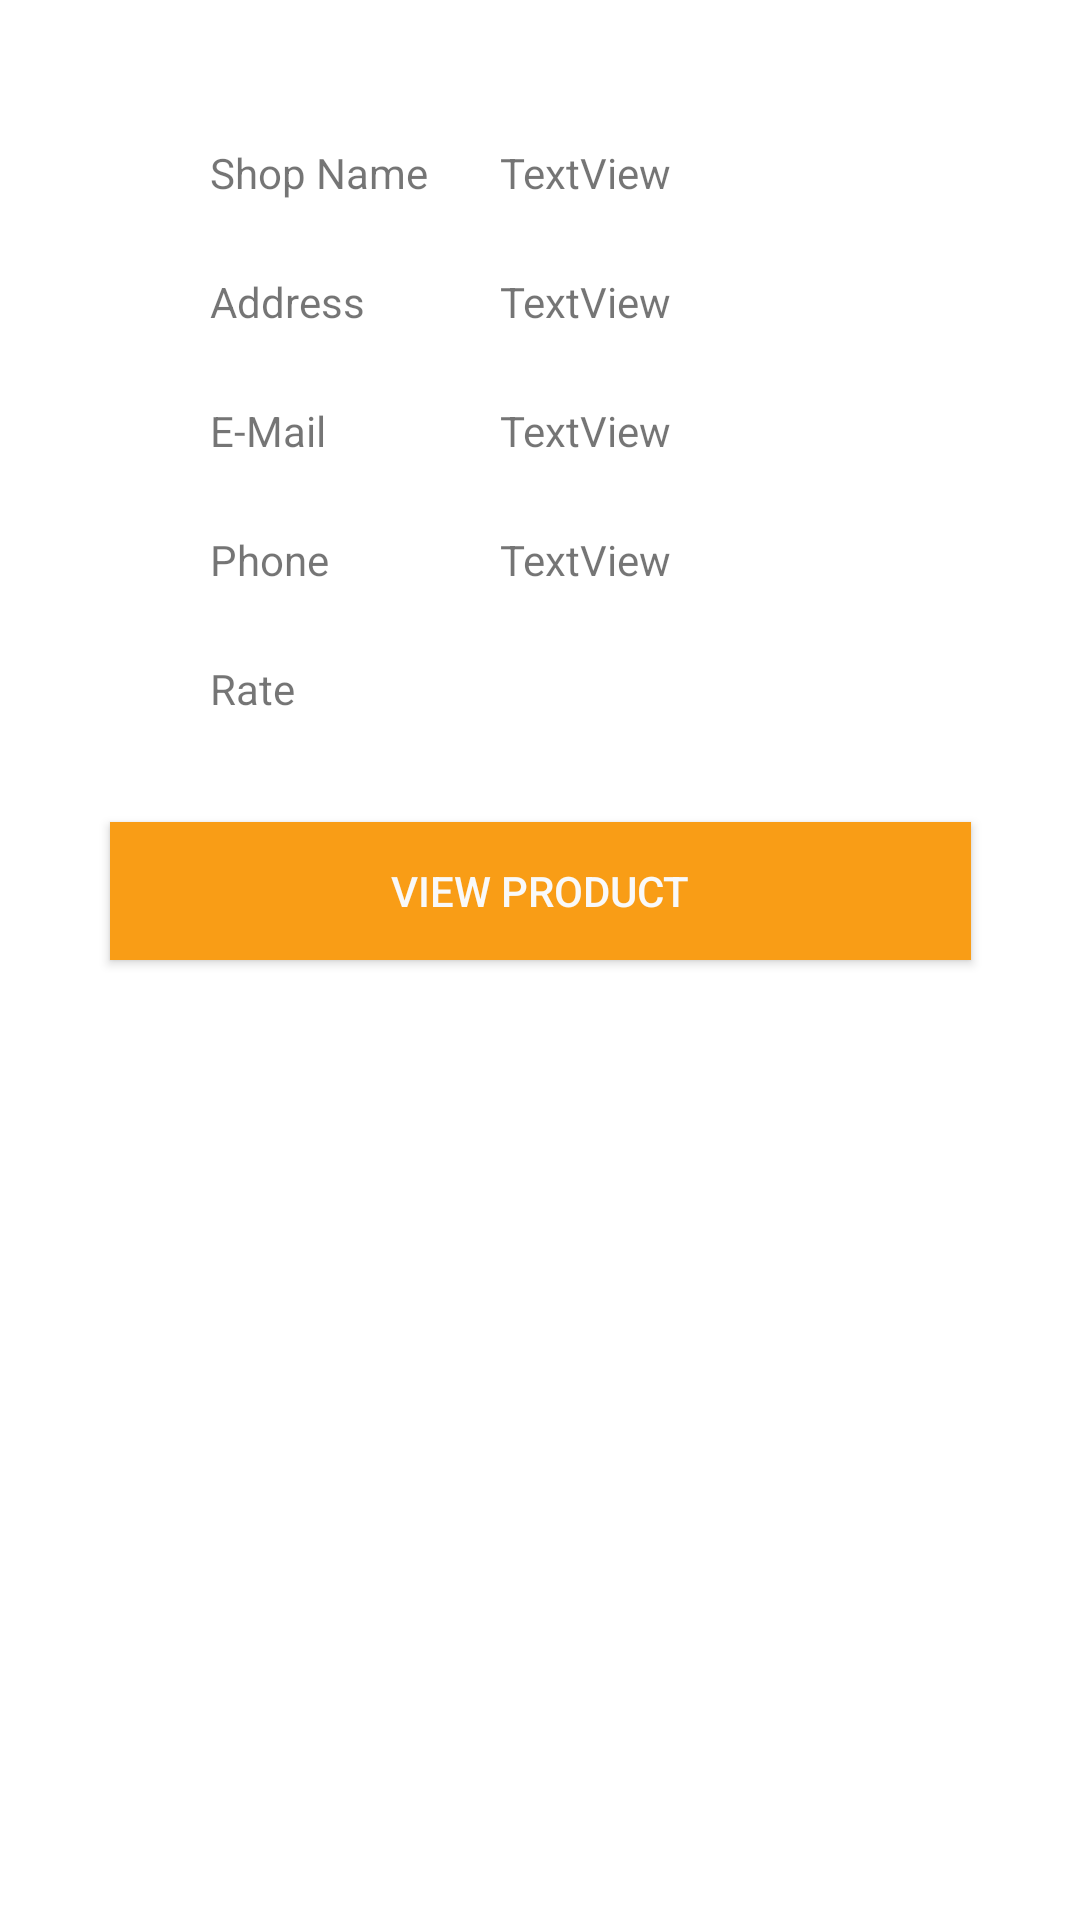

Layout XML and referenced resources for this Android screen:
<!-- AndroidManifest.xml: application theme Theme.QRShopping -->
<!-- res/layout/activity_custom_view_shop.xml -->
<?xml version="1.0" encoding="utf-8"?>
<androidx.constraintlayout.widget.ConstraintLayout xmlns:android="http://schemas.android.com/apk/res/android"
    xmlns:app="http://schemas.android.com/apk/res-auto"
    xmlns:tools="http://schemas.android.com/tools"
    android:layout_width="match_parent"
    android:layout_height="match_parent"
    tools:context=".customViewShop">


    <TextView
        android:id="@+id/textView"
        android:layout_width="wrap_content"
        android:layout_height="wrap_content"
        android:layout_marginStart="70dp"
        android:layout_marginTop="32dp"
        android:text="Shop Name"
        app:layout_constraintStart_toStartOf="parent"
        app:layout_constraintTop_toBottomOf="@+id/imageView2" />

    <TextView
        android:id="@+id/textView5"
        android:layout_width="0dp"
        android:layout_height="wrap_content"
        android:layout_marginStart="24dp"
        android:layout_marginTop="32dp"
        android:layout_marginEnd="24dp"
        android:text="TextView"
        app:layout_constraintEnd_toEndOf="parent"
        app:layout_constraintStart_toEndOf="@+id/textView"
        app:layout_constraintTop_toBottomOf="@+id/imageView2" />

    <TextView
        android:id="@+id/textView6"
        android:layout_width="wrap_content"
        android:layout_height="wrap_content"
        android:layout_marginStart="70dp"
        android:layout_marginTop="24dp"
        android:text="Address"
        app:layout_constraintStart_toStartOf="parent"
        app:layout_constraintTop_toBottomOf="@+id/textView5" />

    <TextView
        android:id="@+id/textView7"
        android:layout_width="0dp"
        android:layout_height="wrap_content"
        android:layout_marginStart="24dp"
        android:layout_marginTop="24dp"
        android:layout_marginEnd="24dp"
        android:text="TextView"
        app:layout_constraintEnd_toEndOf="parent"
        app:layout_constraintStart_toEndOf="@+id/textView"
        app:layout_constraintTop_toBottomOf="@+id/textView5" />

    <TextView
        android:id="@+id/textView8"
        android:layout_width="wrap_content"
        android:layout_height="wrap_content"
        android:layout_marginStart="70dp"
        android:layout_marginTop="24dp"
        android:text="E-Mail"
        app:layout_constraintStart_toStartOf="parent"
        app:layout_constraintTop_toBottomOf="@+id/textView7" />

    <TextView
        android:id="@+id/textView9"
        android:layout_width="0dp"
        android:layout_height="wrap_content"
        android:layout_marginStart="24dp"
        android:layout_marginTop="24dp"
        android:layout_marginEnd="24dp"
        android:text="TextView"
        app:layout_constraintEnd_toEndOf="parent"
        app:layout_constraintHorizontal_bias="0.0"
        app:layout_constraintStart_toEndOf="@+id/textView"
        app:layout_constraintTop_toBottomOf="@+id/textView7" />

    <TextView
        android:id="@+id/textView10"
        android:layout_width="0dp"
        android:layout_height="wrap_content"
        android:layout_marginStart="70dp"
        android:layout_marginTop="24dp"
        android:text="Phone"
        app:layout_constraintStart_toStartOf="parent"
        app:layout_constraintTop_toBottomOf="@+id/textView9" />

    <TextView
        android:id="@+id/textView11"
        android:layout_width="0dp"
        android:layout_height="wrap_content"
        android:layout_marginStart="24dp"
        android:layout_marginTop="24dp"
        android:layout_marginEnd="24dp"
        android:text="TextView"
        app:layout_constraintEnd_toEndOf="parent"
        app:layout_constraintStart_toEndOf="@+id/textView"
        app:layout_constraintTop_toBottomOf="@+id/textView9" />

    <ImageView
        android:id="@+id/imageView2"
        android:layout_width="wrap_content"
        android:layout_height="wrap_content"
        android:layout_marginStart="100dp"
        android:layout_marginTop="16dp"
        android:layout_marginEnd="100dp"
        android:src="@drawable/ic_launcher_background"
        app:layout_constraintEnd_toEndOf="parent"
        app:layout_constraintStart_toStartOf="parent"
        app:layout_constraintTop_toTopOf="parent" />

    <Button
        android:id="@+id/view_product_btn"
        android:layout_width="287dp"
        android:layout_height="46dp"
        android:layout_marginStart="70dp"
        android:layout_marginTop="24dp"
        android:layout_marginEnd="70dp"
        android:background="#F99D16"
        android:text="View Product"
        android:textColor="#F9F9F9"
        app:layout_constraintEnd_toEndOf="parent"
        app:layout_constraintStart_toStartOf="parent"
        app:layout_constraintTop_toBottomOf="@+id/star" />

    <ImageView
        android:id="@+id/star"
        android:layout_width="30dp"
        android:layout_height="30dp"
        android:layout_marginStart="84dp"
        android:layout_marginTop="24dp"
        android:layout_marginEnd="195dp"
        android:background="@drawable/star"
        android:text="Button"
        app:layout_constraintEnd_toEndOf="parent"
        app:layout_constraintStart_toEndOf="@+id/textView47"
        app:layout_constraintTop_toBottomOf="@+id/textView11" />

    <TextView
        android:id="@+id/textView47"
        android:layout_width="wrap_content"
        android:layout_height="wrap_content"
        android:layout_marginStart="70dp"
        android:layout_marginTop="24dp"
        android:text="Rate"
        app:layout_constraintStart_toStartOf="parent"
        app:layout_constraintTop_toBottomOf="@+id/textView11" />
</androidx.constraintlayout.widget.ConstraintLayout>
<!-- resources referenced by this layout -->
<resources>
  <style name="Theme.QRShopping" parent="Theme.MaterialComponents.DayNight.DarkActionBar">
          
          <item name="colorPrimary">@color/purple_200</item>
          <item name="colorPrimaryVariant">@color/purple_700</item>
          <item name="colorOnPrimary">@color/white</item>
          
          <item name="colorSecondary">@color/teal_200</item>
          <item name="colorSecondaryVariant">@color/teal_700</item>
          <item name="colorOnSecondary">@color/black</item>
          
          <item name="android:statusBarColor">?attr/colorPrimaryVariant</item>
          
      </style>
  <color name="purple_200">#fea116</color>
  <color name="purple_700">#F99500</color>
  <color name="white">#FFFFFFFF</color>
  <color name="teal_200">#fea116</color>
  <color name="teal_700">#FF018786</color>
  <color name="black">#FF000000</color>
</resources>
